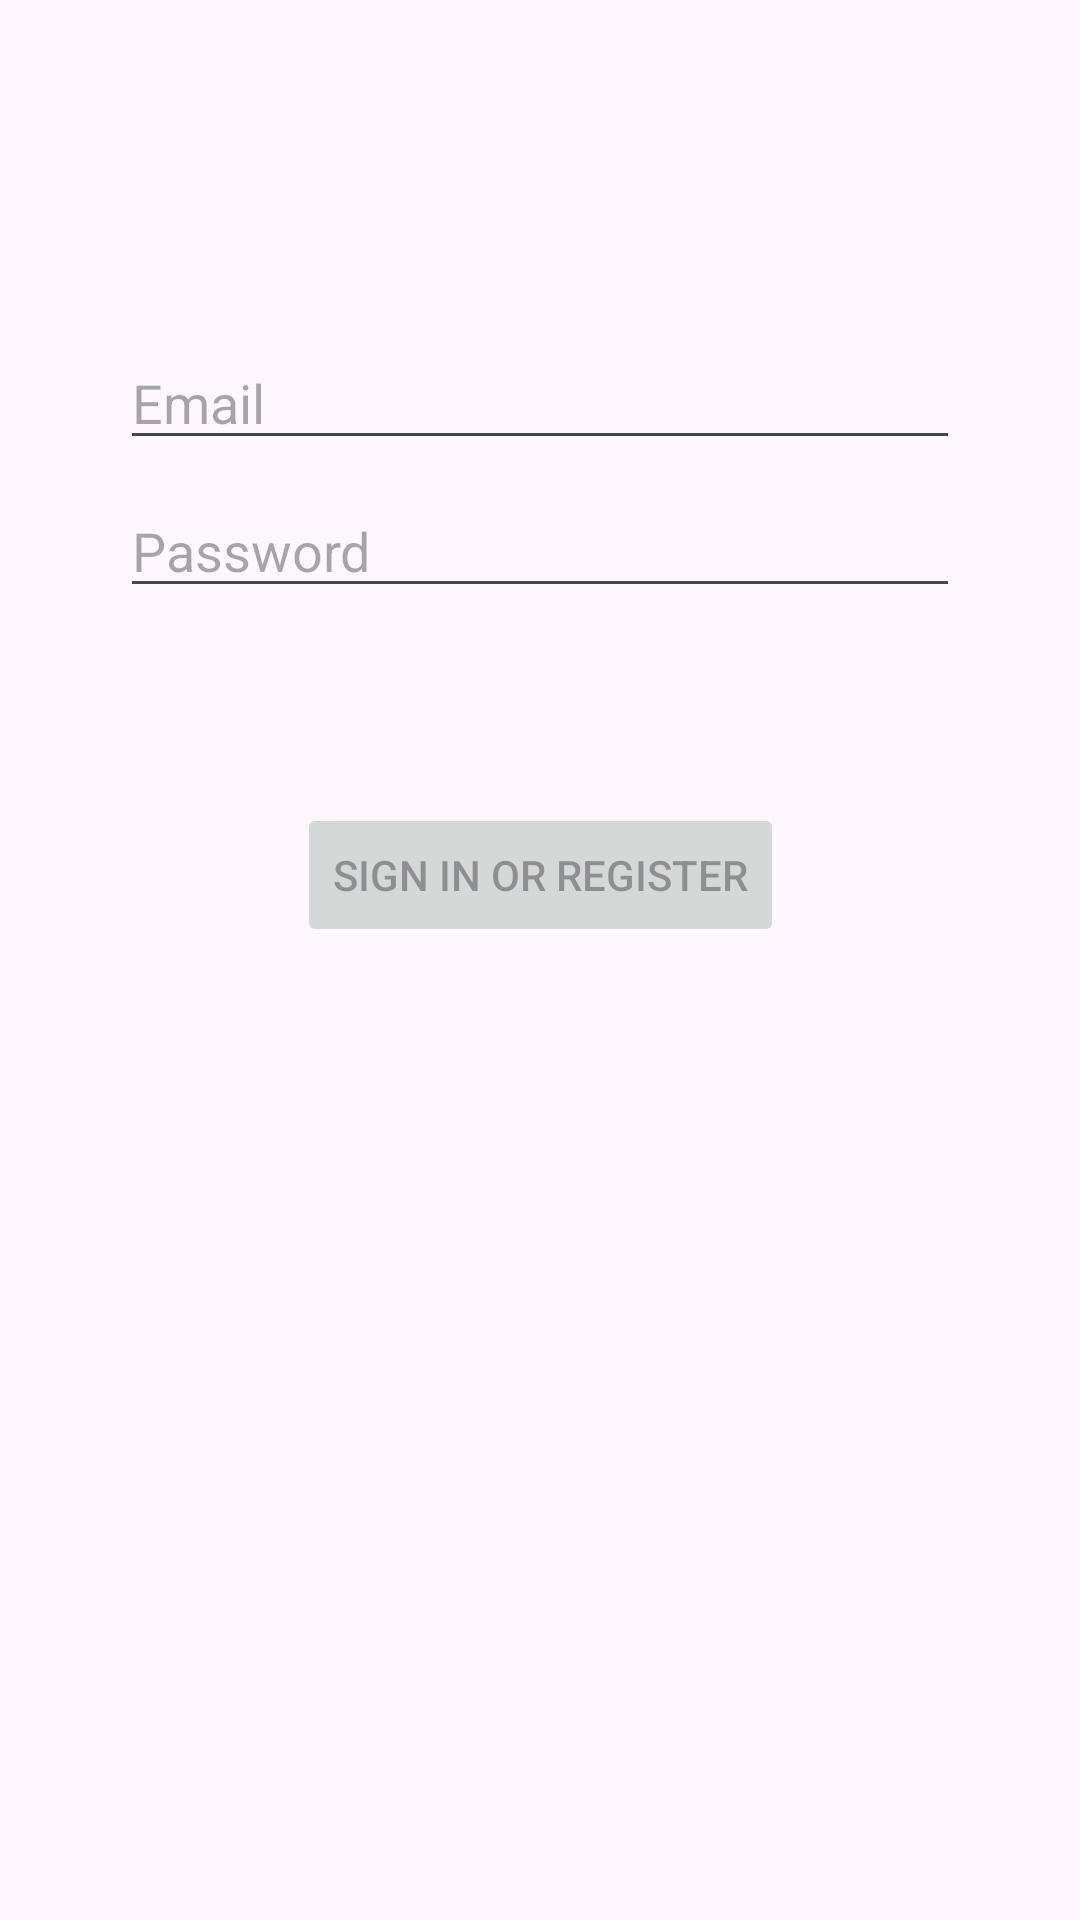

Reconstruct the res/layout file that produces this screen, plus the resources it refers to.
<!-- AndroidManifest.xml: application theme DefaultTheme -->
<!-- res/layout/activity_login.xml -->
<?xml version="1.0" encoding="utf-8"?>

<androidx.constraintlayout.widget.ConstraintLayout xmlns:android="http://schemas.android.com/apk/res/android"
    xmlns:app="http://schemas.android.com/apk/res-auto"
    xmlns:tools="http://schemas.android.com/tools"
    android:id="@+id/container"
    android:layout_width="match_parent"
    android:layout_height="match_parent"
    android:paddingLeft="@dimen/activity_horizontal_margin"
    android:paddingTop="@dimen/activity_vertical_margin"
    android:paddingRight="@dimen/activity_horizontal_margin"
    android:paddingBottom="@dimen/activity_vertical_margin"
    tools:context=".ui.login.LoginActivity">

    <EditText
        android:id="@+id/username"
        android:layout_width="0dp"
        android:layout_height="wrap_content"
        android:layout_marginStart="24dp"
        android:layout_marginTop="96dp"
        android:layout_marginEnd="24dp"

        android:hint="@string/prompt_email"
        android:inputType="textEmailAddress"
        android:selectAllOnFocus="true"
        app:layout_constraintEnd_toEndOf="parent"
        app:layout_constraintStart_toStartOf="parent"
        app:layout_constraintTop_toTopOf="parent" />

    <EditText
        android:id="@+id/password"
        android:layout_width="0dp"
        android:layout_height="wrap_content"
        android:layout_marginStart="24dp"
        android:layout_marginTop="8dp"
        android:layout_marginEnd="24dp"

        android:hint="@string/prompt_password"
        android:imeActionLabel="@string/action_sign_in_short"
        android:imeOptions="actionDone"
        android:inputType="textPassword"
        android:selectAllOnFocus="true"
        app:layout_constraintEnd_toEndOf="parent"
        app:layout_constraintStart_toStartOf="parent"
        app:layout_constraintTop_toBottomOf="@+id/username" />

    <Button
        android:id="@+id/login"
        android:layout_width="wrap_content"
        android:layout_height="wrap_content"
        android:layout_gravity="start"
        android:layout_marginStart="48dp"
        android:layout_marginTop="4dp"
        android:layout_marginEnd="48dp"
        android:layout_marginBottom="64dp"
        android:enabled="false"
        android:text="@string/action_sign_in"
        app:layout_constraintBottom_toBottomOf="parent"
        app:layout_constraintEnd_toEndOf="parent"
        app:layout_constraintStart_toStartOf="parent"
        app:layout_constraintTop_toBottomOf="@+id/password"
        app:layout_constraintVertical_bias="0.2" />

    <ProgressBar
        android:id="@+id/loading"
        android:layout_width="wrap_content"
        android:layout_height="wrap_content"
        android:layout_gravity="center"
        android:layout_marginStart="32dp"
        android:layout_marginTop="64dp"
        android:layout_marginEnd="32dp"
        android:layout_marginBottom="64dp"
        android:visibility="gone"
        app:layout_constraintBottom_toBottomOf="parent"
        app:layout_constraintEnd_toEndOf="@+id/password"
        app:layout_constraintStart_toStartOf="@+id/password"
        app:layout_constraintTop_toTopOf="parent"
        app:layout_constraintVertical_bias="0.3" />
</androidx.constraintlayout.widget.ConstraintLayout>
<!-- resources referenced by this layout -->
<resources>
  <dimen name="activity_horizontal_margin">16dp</dimen>
  <dimen name="activity_vertical_margin">16dp</dimen>
  <string name="action_sign_in">Sign in or register</string>
  <string name="action_sign_in_short">Sign in</string>
  <string name="prompt_email">Email</string>
  <string name="prompt_password">Password</string>
  <style name="DefaultTheme" parent="Theme.Material3.DayNight">
          <item name="colorPrimary">@color/lime_100_dark</item>
          <item name="colorPrimaryDark">@color/black</item>
      </style>
  <color name="lime_100_dark">#bdc192</color>
  <color name="black">#000000</color>
</resources>
